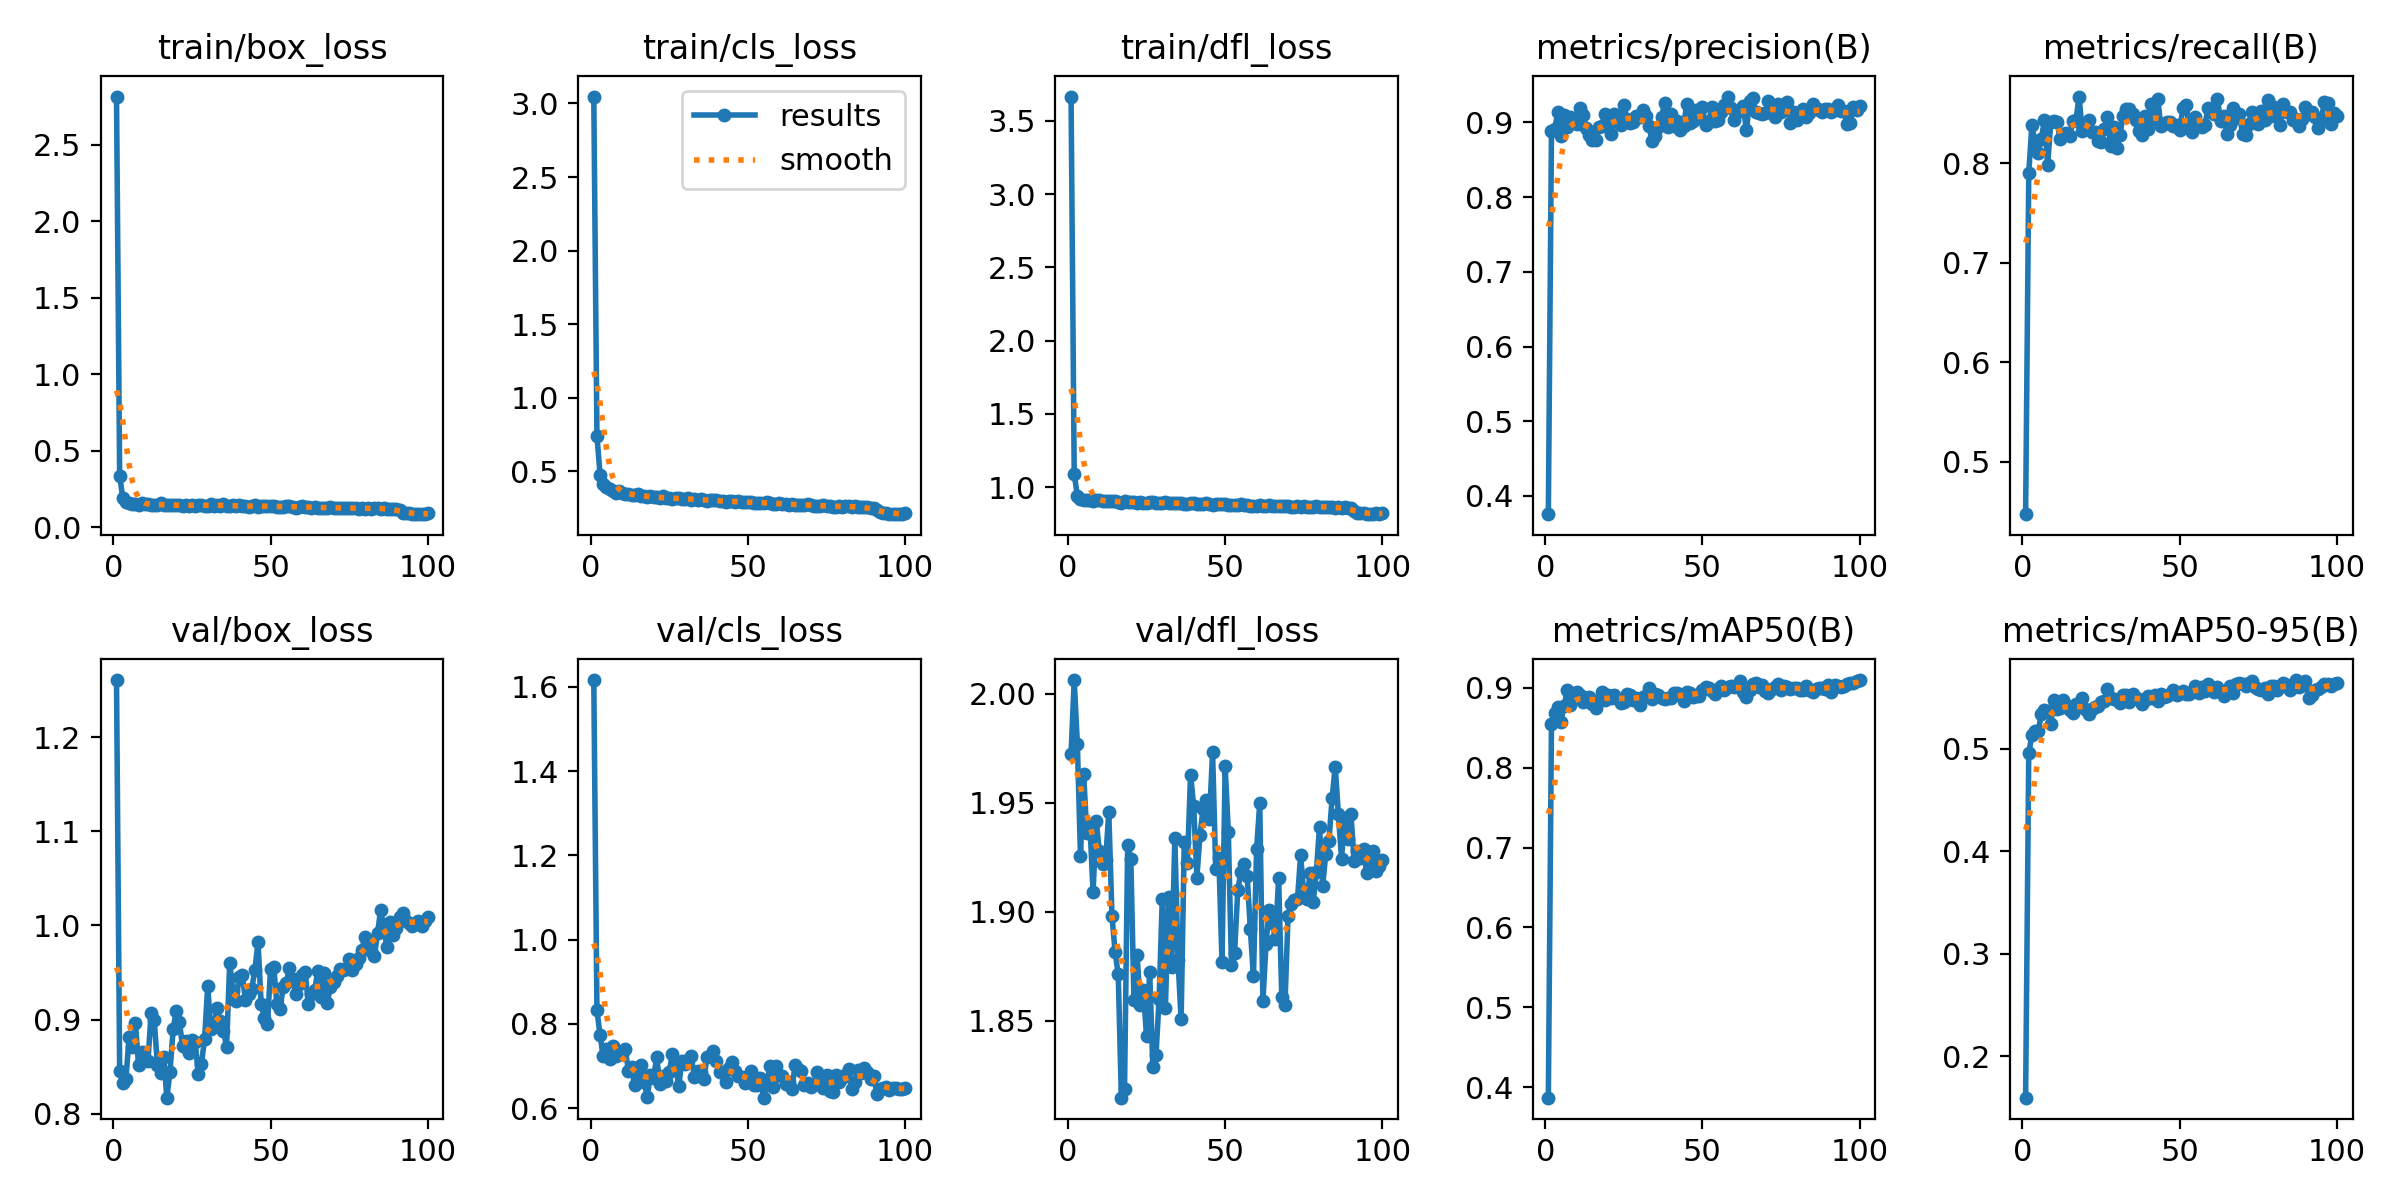

Source data for this figure (header and first rows):
epoch, time, train/box_loss, train/cls_loss, train/dfl_loss, metrics/precision(B), metrics/recall(B), metrics/mAP50(B), metrics/mAP50-95(B), val/box_loss, val/cls_loss, val/dfl_loss, lr/pg0, lr/pg1, lr/pg2
1, 32.34, 2.817, 3.047, 3.666, 0.3755, 0.4475, 0.3868, 0.1598, 1.26, 1.616, 1.972, 0.0003235, 0.0003235, 0.0003235
2, 56.46, 0.3354, 0.7427, 1.091, 0.8883, 0.79, 0.8544, 0.4958, 0.8451, 0.8332, 2.006, 0.0006504, 0.0006504, 0.0006504
3, 80.79, 0.1881, 0.4778, 0.9405, 0.8912, 0.8385, 0.8687, 0.5138, 0.8332, 0.7733, 1.977, 0.0009706, 0.0009706, 0.0009706
4, 105.6, 0.1634, 0.4153, 0.9166, 0.9135, 0.8202, 0.8764, 0.5179, 0.8374, 0.7241, 1.926, 0.0009703, 0.0009703, 0.0009703
5, 130.4, 0.1562, 0.3929, 0.9143, 0.8821, 0.8102, 0.8579, 0.5172, 0.8812, 0.7402, 1.963, 0.0009604, 0.0009604, 0.0009604
6, 154.8, 0.1534, 0.381, 0.9114, 0.9095, 0.8243, 0.8775, 0.5342, 0.8712, 0.7178, 1.936, 0.0009505, 0.0009505, 0.0009505
7, 179.4, 0.1497, 0.3664, 0.9137, 0.8939, 0.8432, 0.8968, 0.5385, 0.8964, 0.7483, 1.94, 0.0009406, 0.0009406, 0.0009406
8, 204.1, 0.1449, 0.353, 0.9061, 0.9068, 0.7981, 0.8789, 0.5373, 0.8518, 0.7243, 1.909, 0.0009307, 0.0009307, 0.0009307
9, 228.8, 0.1567, 0.3646, 0.9107, 0.9015, 0.8409, 0.8918, 0.5247, 0.8657, 0.7296, 1.942, 0.0009208, 0.0009208, 0.0009208
10, 253.3, 0.1532, 0.3558, 0.9108, 0.8974, 0.8418, 0.8947, 0.5481, 0.8567, 0.729, 1.928, 0.0009109, 0.0009109, 0.0009109
11, 278.1, 0.1477, 0.35, 0.9036, 0.9192, 0.841, 0.8913, 0.5394, 0.8559, 0.7418, 1.922, 0.000901, 0.000901, 0.000901
12, 302.6, 0.1474, 0.3456, 0.9053, 0.9094, 0.8241, 0.8822, 0.5396, 0.9068, 0.6888, 1.924, 0.0008911, 0.0008911, 0.0008911
13, 327.1, 0.1435, 0.3404, 0.9044, 0.8925, 0.829, 0.8874, 0.5477, 0.8992, 0.6991, 1.946, 0.0008812, 0.0008812, 0.0008812
14, 351.6, 0.1467, 0.3414, 0.9033, 0.8837, 0.8298, 0.8889, 0.5431, 0.8519, 0.6544, 1.898, 0.0008713, 0.0008713, 0.0008713
15, 376.1, 0.1552, 0.3478, 0.9034, 0.877, 0.8268, 0.8797, 0.5378, 0.8433, 0.6779, 1.881, 0.0008614, 0.0008614, 0.0008614
16, 400.6, 0.1447, 0.3312, 0.9014, 0.8765, 0.8423, 0.8746, 0.5347, 0.8609, 0.7023, 1.871, 0.0008515, 0.0008515, 0.0008515
17, 425.2, 0.1425, 0.3299, 0.8948, 0.8946, 0.8427, 0.8844, 0.5442, 0.8172, 0.6614, 1.815, 0.0008416, 0.0008416, 0.0008416
18, 449.7, 0.1443, 0.327, 0.9034, 0.895, 0.8667, 0.8952, 0.5417, 0.8441, 0.6272, 1.819, 0.0008317, 0.0008317, 0.0008317
19, 474.2, 0.1428, 0.33, 0.8958, 0.9118, 0.8323, 0.8849, 0.5501, 0.8896, 0.6798, 1.931, 0.0008218, 0.0008218, 0.0008218
20, 498.8, 0.1413, 0.3239, 0.8993, 0.8955, 0.8385, 0.8912, 0.5395, 0.9097, 0.6707, 1.924, 0.0008119, 0.0008119, 0.0008119
21, 523.4, 0.1427, 0.3257, 0.8981, 0.8844, 0.8428, 0.8875, 0.5339, 0.8974, 0.7215, 1.859, 0.000802, 0.000802, 0.000802
22, 548, 0.14, 0.3187, 0.8933, 0.9109, 0.8307, 0.891, 0.5387, 0.8717, 0.6582, 1.88, 0.0007921, 0.0007921, 0.0007921
23, 572.5, 0.1473, 0.3301, 0.8959, 0.9031, 0.8314, 0.886, 0.5405, 0.8772, 0.6755, 1.857, 0.0007822, 0.0007822, 0.0007822
24, 597, 0.1381, 0.3163, 0.8927, 0.8969, 0.8217, 0.8807, 0.5422, 0.865, 0.6659, 1.864, 0.0007723, 0.0007723, 0.0007723
25, 621.6, 0.1432, 0.3192, 0.8924, 0.9235, 0.8215, 0.8827, 0.546, 0.8789, 0.6861, 1.843, 0.0007624, 0.0007624, 0.0007624
26, 646.2, 0.1405, 0.3145, 0.8952, 0.9047, 0.8338, 0.8921, 0.5468, 0.8762, 0.729, 1.872, 0.0007525, 0.0007525, 0.0007525
27, 670.7, 0.1435, 0.3204, 0.8975, 0.8995, 0.8467, 0.8917, 0.5585, 0.8424, 0.7042, 1.829, 0.0007426, 0.0007426, 0.0007426
28, 695.2, 0.1443, 0.3196, 0.8933, 0.9012, 0.8175, 0.8854, 0.5496, 0.853, 0.6518, 1.834, 0.0007327, 0.0007327, 0.0007327
29, 719.7, 0.1387, 0.3099, 0.8892, 0.9088, 0.8359, 0.8878, 0.5492, 0.8793, 0.7115, 1.86, 0.0007228, 0.0007228, 0.0007228
30, 744.3, 0.1404, 0.3125, 0.8929, 0.908, 0.8156, 0.8789, 0.5478, 0.9355, 0.7045, 1.906, 0.0007129, 0.0007129, 0.0007129
31, 769, 0.1513, 0.3191, 0.8953, 0.9171, 0.8285, 0.8884, 0.5445, 0.8898, 0.7153, 1.856, 0.000703, 0.000703, 0.000703
32, 793.5, 0.1391, 0.308, 0.8887, 0.9093, 0.8476, 0.8902, 0.553, 0.8942, 0.7232, 1.907, 0.0006931, 0.0006931, 0.0006931
33, 818.1, 0.1415, 0.3105, 0.8911, 0.8951, 0.854, 0.8994, 0.5531, 0.9121, 0.6741, 1.875, 0.0006832, 0.0006832, 0.0006832
34, 842.8, 0.1406, 0.3088, 0.8925, 0.8751, 0.8546, 0.8863, 0.546, 0.8983, 0.6893, 1.934, 0.0006733, 0.0006733, 0.0006733
35, 867.5, 0.1482, 0.316, 0.8924, 0.8813, 0.8493, 0.893, 0.5537, 0.8884, 0.6869, 1.878, 0.0006634, 0.0006634, 0.0006634
36, 892, 0.1377, 0.3053, 0.8889, 0.8934, 0.843, 0.8911, 0.5495, 0.8713, 0.6696, 1.851, 0.0006535, 0.0006535, 0.0006535
37, 916.6, 0.1366, 0.3013, 0.885, 0.9071, 0.8321, 0.8879, 0.5483, 0.9606, 0.7212, 1.932, 0.0006436, 0.0006436, 0.0006436
38, 941.1, 0.1412, 0.3051, 0.8881, 0.9261, 0.8286, 0.8857, 0.5441, 0.9309, 0.7241, 1.922, 0.0006337, 0.0006337, 0.0006337
39, 965.6, 0.1407, 0.3043, 0.8917, 0.8944, 0.847, 0.8871, 0.5477, 0.9198, 0.7369, 1.963, 0.0006238, 0.0006238, 0.0006238
40, 990.1, 0.1415, 0.3038, 0.8906, 0.9118, 0.8341, 0.887, 0.5515, 0.9448, 0.7123, 1.949, 0.0006139, 0.0006139, 0.0006139
41, 1015, 0.136, 0.2999, 0.8867, 0.8955, 0.8594, 0.8935, 0.5497, 0.9475, 0.6867, 1.916, 0.000604, 0.000604, 0.000604
42, 1039, 0.1352, 0.2971, 0.8877, 0.9013, 0.8438, 0.8938, 0.5523, 0.9212, 0.6856, 1.935, 0.0005941, 0.0005941, 0.0005941
43, 1064, 0.1304, 0.2918, 0.882, 0.8901, 0.8647, 0.8905, 0.547, 0.9277, 0.6614, 1.947, 0.0005842, 0.0005842, 0.0005842
44, 1088, 0.1396, 0.3018, 0.889, 0.8955, 0.837, 0.8841, 0.5532, 0.9321, 0.6967, 1.951, 0.0005743, 0.0005743, 0.0005743
45, 1113, 0.1409, 0.299, 0.8874, 0.9242, 0.8392, 0.8943, 0.5503, 0.9532, 0.7102, 1.943, 0.0005644, 0.0005644, 0.0005644
46, 1137, 0.1328, 0.2914, 0.8792, 0.8995, 0.8415, 0.8942, 0.5515, 0.9822, 0.6874, 1.973, 0.0005545, 0.0005545, 0.0005545
47, 1162, 0.1396, 0.2968, 0.8881, 0.9017, 0.8411, 0.8883, 0.5534, 0.9166, 0.6755, 1.919, 0.0005446, 0.0005446, 0.0005446
48, 1186, 0.1348, 0.2909, 0.8855, 0.9166, 0.8372, 0.8893, 0.5574, 0.9019, 0.675, 1.924, 0.0005347, 0.0005347, 0.0005347
49, 1211, 0.1366, 0.2923, 0.8845, 0.9066, 0.8381, 0.8899, 0.5527, 0.8957, 0.6611, 1.877, 0.0005248, 0.0005248, 0.0005248
50, 1235, 0.1374, 0.2927, 0.8821, 0.9209, 0.8327, 0.8973, 0.5548, 0.9541, 0.6746, 1.967, 0.0005149, 0.0005149, 0.0005149
51, 1260, 0.1352, 0.2917, 0.8796, 0.8963, 0.8555, 0.9008, 0.5563, 0.956, 0.6877, 1.937, 0.000505, 0.000505, 0.000505
52, 1285, 0.1296, 0.2853, 0.8772, 0.9013, 0.8586, 0.9003, 0.5538, 0.9163, 0.6541, 1.876, 0.0004951, 0.0004951, 0.0004951
53, 1309, 0.134, 0.2885, 0.8783, 0.9205, 0.8372, 0.8958, 0.554, 0.9108, 0.6556, 1.881, 0.0004852, 0.0004852, 0.0004852
54, 1334, 0.1316, 0.2843, 0.8762, 0.902, 0.8312, 0.8918, 0.5559, 0.9348, 0.6708, 1.91, 0.0004753, 0.0004753, 0.0004753
55, 1358, 0.1353, 0.2885, 0.8831, 0.9034, 0.8458, 0.8983, 0.5612, 0.9392, 0.6252, 1.918, 0.0004654, 0.0004654, 0.0004654
56, 1383, 0.14, 0.2929, 0.881, 0.9143, 0.8369, 0.9021, 0.5551, 0.9552, 0.6575, 1.922, 0.0004555, 0.0004555, 0.0004555
57, 1408, 0.1337, 0.2858, 0.8804, 0.9231, 0.8363, 0.8978, 0.5602, 0.9429, 0.7005, 1.917, 0.0004456, 0.0004456, 0.0004456
58, 1432, 0.1261, 0.2789, 0.8707, 0.9347, 0.8382, 0.9006, 0.5565, 0.9275, 0.6515, 1.892, 0.0004357, 0.0004357, 0.0004357
59, 1457, 0.1296, 0.2805, 0.874, 0.9194, 0.8551, 0.902, 0.5637, 0.9377, 0.6996, 1.87, 0.0004258, 0.0004258, 0.0004258
60, 1482, 0.1349, 0.2827, 0.8728, 0.9035, 0.8517, 0.9011, 0.5602, 0.9479, 0.6789, 1.929, 0.0004159, 0.0004159, 0.0004159
... 40 more rows
